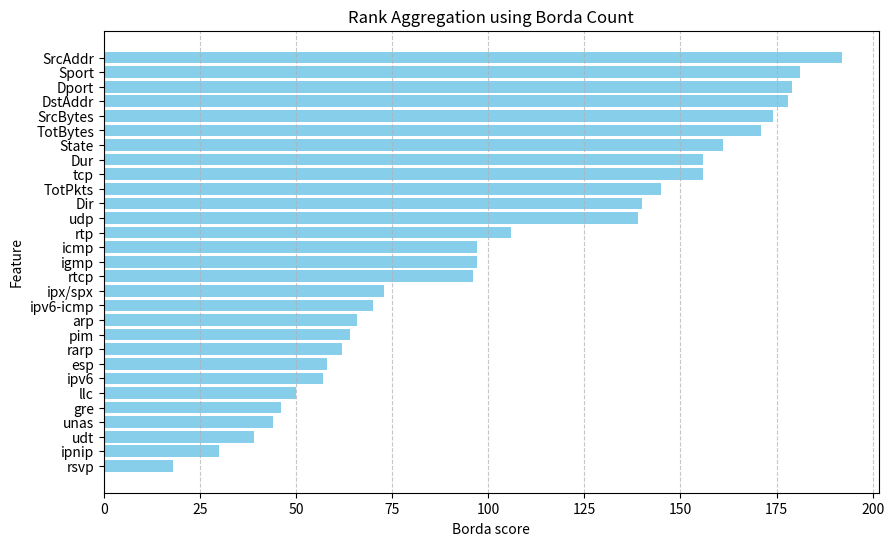

The matplotlib source for this figure:
import matplotlib.pyplot as plt
from collections import defaultdict

# Data ranking dari berbagai metode
rankings = {
    'skb_chi2': ['SrcBytes', 'TotBytes', 'SrcAddr', 'DstAddr', 'Sport', 'Dport', 'TotPkts', 'State', 'Dur', 'tcp', 'Dir', 'udp', 'icmp', 'igmp', 'rtp', 'rtcp', 'arp', 'ipv6-icmp', 'ipx/spx', 'ipv6', 'pim', 'udt', 'esp', 'rarp', 'unas', 'llc', 'gre', 'rsvp', 'ipnip'], 
    'skb_af': ['State', 'tcp', 'udp', 'Dir', 'Sport', 'DstAddr', 'Dport', 'SrcAddr', 'SrcBytes', 'Dur', 'icmp', 'TotBytes', 'TotPkts', 'igmp', 'rtp', 'rtcp', 'arp', 'ipv6-icmp', 'ipx/spx', 'ipv6', 'pim', 'udt', 'esp', 'rarp', 'unas', 'llc', 'gre', 'rsvp', 'ipnip'], 
    'skb_mi': ['SrcAddr', 'DstAddr', 'Dur', 'TotBytes', 'Dport', 'Sport', 'SrcBytes', 'State', 'TotPkts', 'Dir', 'udp', 'tcp', 'icmp', 'gre', 'llc', 'ipv6-icmp', 'pim', 'rtp', 'rtcp', 'rarp', 'igmp', 'arp', 'rsvp', 'udt', 'esp', 'ipv6', 'unas', 'ipnip', 'ipx/spx'], 
    'vt': ['TotBytes', 'SrcBytes', 'SrcAddr', 'DstAddr', 'Dport', 'Sport', 'TotPkts', 'Dur', 'State', 'Dir', 'udp', 'tcp', 'icmp', 'igmp', 'rtp', 'rtcp', 'arp', 'ipv6-icmp', 'ipx/spx', 'ipv6', 'pim', 'udt', 'esp', 'rarp', 'unas', 'llc', 'gre', 'rsvp', 'ipnip'], 
    'be': ['SrcAddr', 'Sport', 'Dport', 'tcp', 'SrcBytes', 'DstAddr', 'TotBytes', 'Dur', 'State', 'TotPkts', 'udp', 'Dir', 'rtp', 'rarp', 'ipx/spx', 'rtcp', 'igmp', 'ipnip', 'unas', 'gre', 'pim', 'ipv6', 'llc', 'esp', 'icmp', 'ipv6-icmp', 'arp', 'rsvp', 'udt'], 
    'rfe': ['SrcAddr', 'Dport', 'Sport', 'tcp', 'SrcBytes', 'DstAddr', 'TotBytes', 'Dur', 'State', 'TotPkts', 'Dir', 'udp', 'rtp', 'esp', 'rtcp', 'rarp', 'ipx/spx', 'ipnip', 'igmp', 'unas', 'llc', 'gre', 'pim', 'ipv6', 'icmp', 'ipv6-icmp', 'arp', 'udt', 'rsvp'], 
    'sfm_tb': ['SrcAddr', 'Sport', 'Dport', 'DstAddr', 'State', 'TotBytes', 'SrcBytes', 'Dur', 'TotPkts', 'tcp', 'udp', 'Dir', 'icmp', 'igmp', 'rtp', 'rtcp', 'arp', 'ipv6-icmp', 'ipx/spx', 'esp', 'ipv6', 'pim', 'llc', 'udt', 'unas', 'rarp', 'gre', 'rsvp', 'ipnip'], 
}

# Menghitung skor Borda untuk setiap fitur
borda_scores = defaultdict(int)
n_methods = len(rankings)

for ranking in rankings.values():
    for position, feature in enumerate(ranking):
        borda_scores[feature] += (len(ranking) - position)  # Skor dihitung berdasarkan posisi ranking

# Mengurutkan fitur berdasarkan skor tertinggi
sorted_features = sorted(borda_scores.items(), key=lambda x: x[1], reverse=True)

# Memisahkan fitur dan skor untuk plotting
features, scores = zip(*sorted_features)

# Visualisasi hasil dengan bar chart
plt.figure(figsize=(10, 6))
plt.barh(features[::-1], scores[::-1], color='skyblue')  # Dibalik agar ranking tertinggi di atas
# plt.xlabel("Skor Borda")
plt.xlabel("Borda score")
# plt.ylabel("Fitur")
plt.ylabel("Feature")
plt.title("Rank Aggregation using Borda Count")
plt.grid(axis='x', linestyle='--', alpha=0.7)
plt.show()
